Labelled photos from "data", an image-classification folder in rsobralm/Projeto-IA. The possible labels are: bottle, can, cigarette, plastic bag and wrapper, straw.

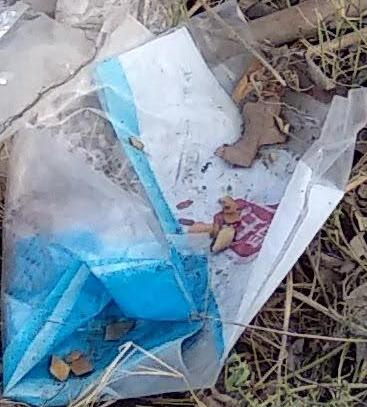
Label: plastic bag and wrapper

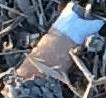
Label: cigarette

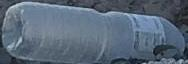
Label: bottle

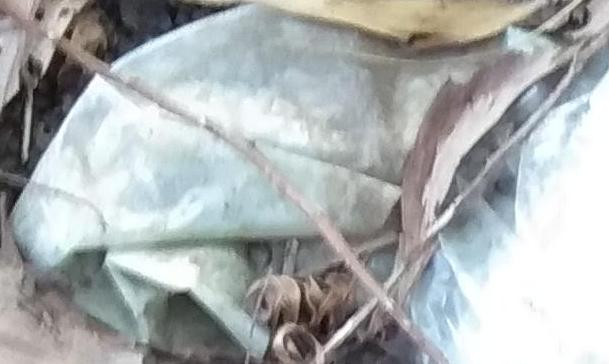
Label: plastic bag and wrapper

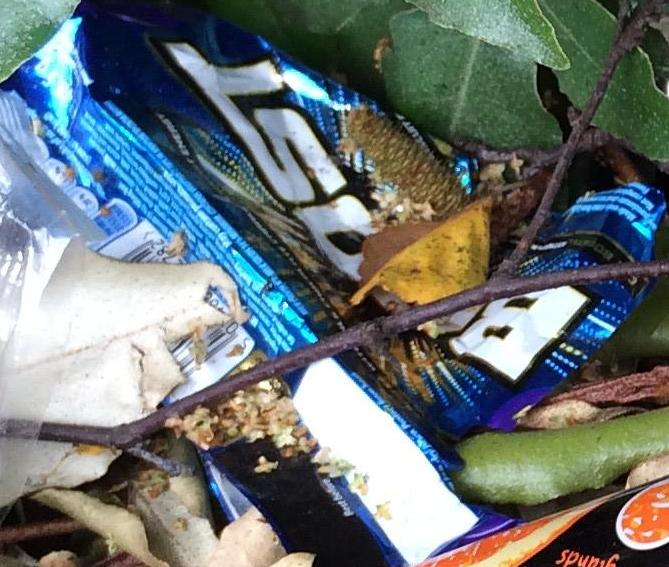
Label: plastic bag and wrapper

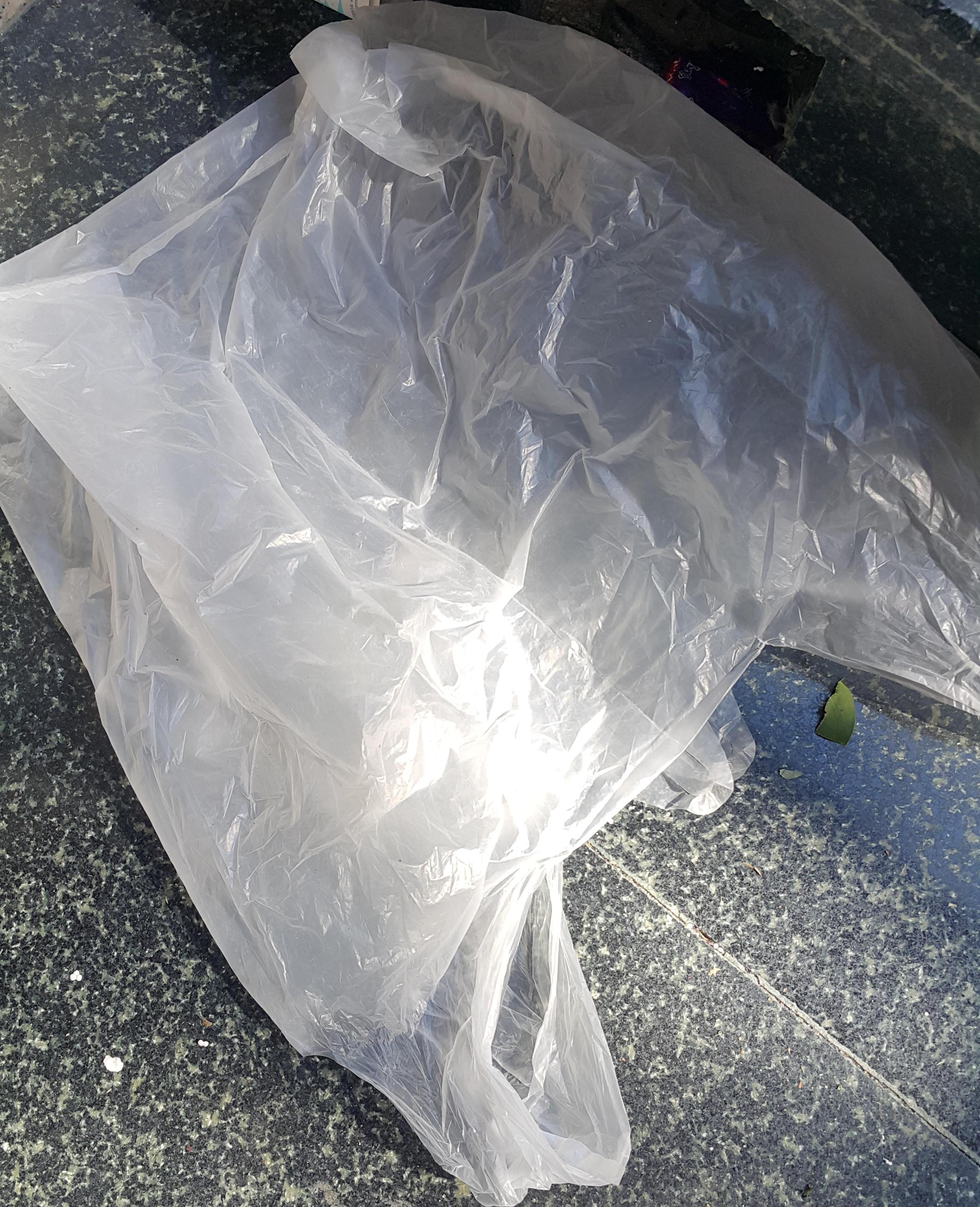
Label: plastic bag and wrapper
